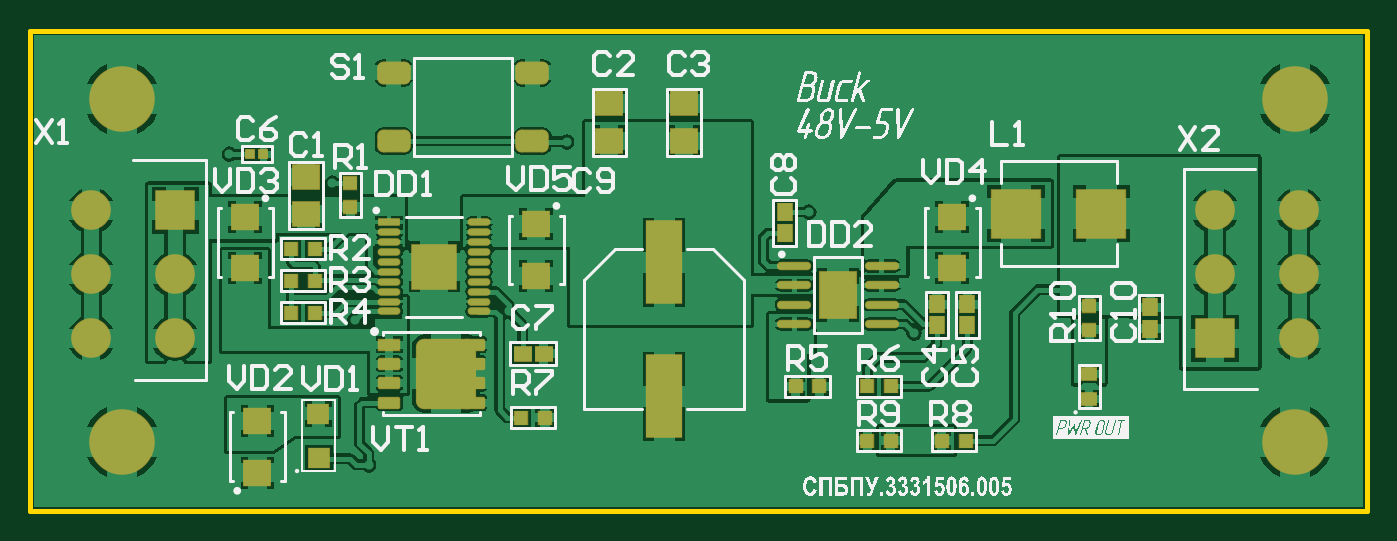
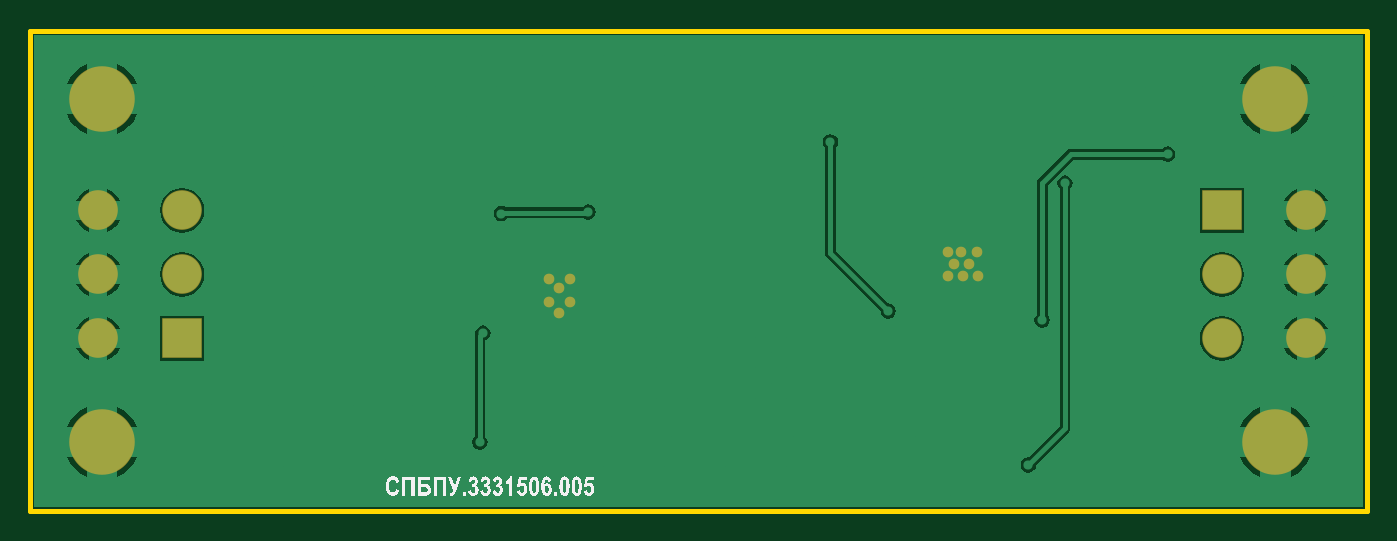
Circuit board: 7 layer files. Board 87.7 x 31.5 mm.
- bottom_copper: СПБПУ.[number-redacted][Понижающий преобразователь]_2020-12-22(14-22).GBL (13799 bytes)
- bottom_silk: СПБПУ.[number-redacted][Понижающий преобразователь]_2020-12-22(14-22).GBO (40411 bytes)
- bottom_mask: СПБПУ.[number-redacted][Понижающий преобразователь]_2020-12-22(14-22).GBS (829 bytes)
- outline: СПБПУ.[number-redacted][Понижающий преобразователь]_2020-12-22(14-22).GM1 (295 bytes)
- top_copper: СПБПУ.[number-redacted][Понижающий преобразователь]_2020-12-22(14-22).GTL (49349 bytes)
- top_silk: СПБПУ.[number-redacted][Понижающий преобразователь]_2020-12-22(14-22).GTO (84610 bytes)
- top_mask: СПБПУ.[number-redacted][Понижающий преобразователь]_2020-12-22(14-22).GTS (3896 bytes)

=== bottom_copper: СПБПУ.[number-redacted][Понижающий преобразователь]_2020-12-22(14-22).GBL (13799 bytes, source omitted) ===
=== bottom_silk: СПБПУ.[number-redacted][Понижающий преобразователь]_2020-12-22(14-22).GBO (40411 bytes, source omitted) ===
=== bottom_mask: СПБПУ.[number-redacted][Понижающий преобразователь]_2020-12-22(14-22).GBS ===
G04*
G04 #@! TF.GenerationSoftware,Altium Limited,Altium Designer,19.1.6 (110)*
G04*
G04 Layer_Color=16711935*
%FSLAX43Y43*%
%MOMM*%
G71*
G01*
G75*
%ADD35C,2.600*%
%ADD36R,2.600X2.600*%
%ADD37C,4.300*%
%ADD64C,0.700*%
D35*
X54000Y65500D02*
D03*
Y61300D02*
D03*
X59500D02*
D03*
X54000Y69700D02*
D03*
X59500Y65500D02*
D03*
X133250D02*
D03*
Y69700D02*
D03*
X127750D02*
D03*
X133250Y61300D02*
D03*
X127750Y65500D02*
D03*
D36*
X59500Y69700D02*
D03*
X127750Y61300D02*
D03*
D37*
X133000Y77000D02*
D03*
Y54500D02*
D03*
X56000D02*
D03*
Y77000D02*
D03*
D64*
X75500Y65400D02*
D03*
X75600Y67000D02*
D03*
X76600D02*
D03*
X77500D02*
D03*
X76100Y66200D02*
D03*
X77100D02*
D03*
X76500Y65400D02*
D03*
X77500D02*
D03*
X103000Y64600D02*
D03*
X103700Y65200D02*
D03*
Y63700D02*
D03*
X103000Y63000D02*
D03*
X102300Y63700D02*
D03*
Y65200D02*
D03*
M02*

=== outline: СПБПУ.[number-redacted][Понижающий преобразователь]_2020-12-22(14-22).GM1 ===
G04*
G04 #@! TF.GenerationSoftware,Altium Limited,Altium Designer,19.1.6 (110)*
G04*
G04 Layer_Color=16711935*
%FSLAX43Y43*%
%MOMM*%
G71*
G01*
G75*
%ADD58C,0.300*%
D58*
X50000Y81500D02*
X137700Y81500D01*
X50000Y50000D02*
Y81500D01*
X137700Y50000D02*
Y81500D01*
X50000Y50000D02*
X137700D01*
M02*

=== top_copper: СПБПУ.[number-redacted][Понижающий преобразователь]_2020-12-22(14-22).GTL (49349 bytes, source omitted) ===
=== top_silk: СПБПУ.[number-redacted][Понижающий преобразователь]_2020-12-22(14-22).GTO (84610 bytes, source omitted) ===
=== top_mask: СПБПУ.[number-redacted][Понижающий преобразователь]_2020-12-22(14-22).GTS ===
G04*
G04 #@! TF.GenerationSoftware,Altium Limited,Altium Designer,19.1.6 (110)*
G04*
G04 Layer_Color=8388736*
%FSLAX43Y43*%
%MOMM*%
G71*
G01*
G75*
%ADD15O,2.250X0.550*%
%ADD16R,2.500X3.200*%
%ADD17R,1.900X1.750*%
%ADD18R,0.720X0.720*%
%ADD19R,1.500X0.500*%
%ADD20O,1.500X0.500*%
%ADD21R,3.060X3.060*%
G04:AMPARAMS|DCode=22|XSize=2.2mm|YSize=1.5mm|CornerRadius=0.4mm|HoleSize=0mm|Usage=FLASHONLY|Rotation=0.000|XOffset=0mm|YOffset=0mm|HoleType=Round|Shape=RoundedRectangle|*
%AMROUNDEDRECTD22*
21,1,2.200,0.700,0,0,0.0*
21,1,1.400,1.500,0,0,0.0*
1,1,0.800,0.700,-0.350*
1,1,0.800,-0.700,-0.350*
1,1,0.800,-0.700,0.350*
1,1,0.800,0.700,0.350*
%
%ADD22ROUNDEDRECTD22*%
%ADD23R,1.100X1.250*%
%ADD24R,2.450X5.550*%
%ADD25R,1.000X0.950*%
%ADD26R,1.500X1.400*%
G04:AMPARAMS|DCode=27|XSize=4.62mm|YSize=3.95mm|CornerRadius=0.531mm|HoleSize=0mm|Usage=FLASHONLY|Rotation=90.000|XOffset=0mm|YOffset=0mm|HoleType=Round|Shape=RoundedRectangle|*
%AMROUNDEDRECTD27*
21,1,4.620,2.888,0,0,90.0*
21,1,3.558,3.950,0,0,90.0*
1,1,1.063,1.444,1.779*
1,1,1.063,1.444,-1.779*
1,1,1.063,-1.444,-1.779*
1,1,1.063,-1.444,1.779*
%
%ADD27ROUNDEDRECTD27*%
G04:AMPARAMS|DCode=28|XSize=0.81mm|YSize=1.472mm|CornerRadius=0.139mm|HoleSize=0mm|Usage=FLASHONLY|Rotation=90.000|XOffset=0mm|YOffset=0mm|HoleType=Round|Shape=RoundedRectangle|*
%AMROUNDEDRECTD28*
21,1,0.810,1.195,0,0,90.0*
21,1,0.532,1.472,0,0,90.0*
1,1,0.278,0.597,0.266*
1,1,0.278,0.597,-0.266*
1,1,0.278,-0.597,-0.266*
1,1,0.278,-0.597,0.266*
%
%ADD28ROUNDEDRECTD28*%
%ADD29R,1.472X0.810*%
%ADD30R,1.900X1.800*%
%ADD31R,0.950X1.000*%
%ADD32R,1.050X0.900*%
%ADD33R,1.250X1.100*%
%ADD34R,3.300X3.250*%
%ADD35C,2.600*%
%ADD36R,2.600X2.600*%
%ADD37C,4.300*%
D15*
X100125Y66055D02*
D03*
Y64785D02*
D03*
Y63515D02*
D03*
Y62245D02*
D03*
X105875Y66055D02*
D03*
Y64785D02*
D03*
Y63515D02*
D03*
Y62245D02*
D03*
D16*
X103000Y64150D02*
D03*
D17*
X68100Y71900D02*
D03*
Y69450D02*
D03*
X92900Y74275D02*
D03*
Y76725D02*
D03*
X88000Y74275D02*
D03*
Y76725D02*
D03*
D18*
X65300Y73400D02*
D03*
X64420D02*
D03*
D19*
X73550Y68925D02*
D03*
D20*
Y68275D02*
D03*
Y67625D02*
D03*
Y66975D02*
D03*
Y66325D02*
D03*
Y65675D02*
D03*
Y65025D02*
D03*
Y64375D02*
D03*
Y63725D02*
D03*
Y63075D02*
D03*
X79450Y68925D02*
D03*
Y68275D02*
D03*
Y67625D02*
D03*
Y66975D02*
D03*
Y66325D02*
D03*
Y65675D02*
D03*
Y65025D02*
D03*
Y64375D02*
D03*
Y63725D02*
D03*
Y63075D02*
D03*
D21*
X76500Y66000D02*
D03*
D22*
X73850Y78740D02*
D03*
X82950D02*
D03*
Y74260D02*
D03*
X73850D02*
D03*
D23*
X99500Y68200D02*
D03*
Y69600D02*
D03*
X123500Y61950D02*
D03*
Y63350D02*
D03*
X111500Y63550D02*
D03*
Y62150D02*
D03*
X109500Y63550D02*
D03*
Y62150D02*
D03*
D24*
X91600Y66300D02*
D03*
Y57500D02*
D03*
D25*
X71000Y71475D02*
D03*
Y69925D02*
D03*
X119500Y61875D02*
D03*
Y63425D02*
D03*
D26*
X68900Y56350D02*
D03*
X68950Y53450D02*
D03*
D27*
X77280Y58995D02*
D03*
D28*
X79100Y57090D02*
D03*
Y58360D02*
D03*
Y59630D02*
D03*
Y60900D02*
D03*
X73560Y57090D02*
D03*
Y58360D02*
D03*
Y59630D02*
D03*
D29*
Y60900D02*
D03*
D30*
X64100Y65900D02*
D03*
Y69300D02*
D03*
X83200Y65400D02*
D03*
Y68800D02*
D03*
X64900Y55900D02*
D03*
Y52500D02*
D03*
X110500Y65900D02*
D03*
Y69300D02*
D03*
D31*
X68675Y63000D02*
D03*
X67125D02*
D03*
Y65100D02*
D03*
X68675D02*
D03*
X67125Y67200D02*
D03*
X68675D02*
D03*
X106475Y58150D02*
D03*
X104925D02*
D03*
X101775D02*
D03*
X100225D02*
D03*
X104925Y54600D02*
D03*
X106475D02*
D03*
X109825D02*
D03*
X111375D02*
D03*
X82225Y56100D02*
D03*
X83775D02*
D03*
D32*
X119500Y57325D02*
D03*
Y58975D02*
D03*
D33*
X83700Y60300D02*
D03*
X82300D02*
D03*
D34*
X114700Y69500D02*
D03*
X120300D02*
D03*
D35*
X54000Y65500D02*
D03*
Y61300D02*
D03*
X59500D02*
D03*
X54000Y69700D02*
D03*
X59500Y65500D02*
D03*
X133250D02*
D03*
Y69700D02*
D03*
X127750D02*
D03*
X133250Y61300D02*
D03*
X127750Y65500D02*
D03*
D36*
X59500Y69700D02*
D03*
X127750Y61300D02*
D03*
D37*
X133000Y77000D02*
D03*
Y54500D02*
D03*
X56000D02*
D03*
Y77000D02*
D03*
M02*

